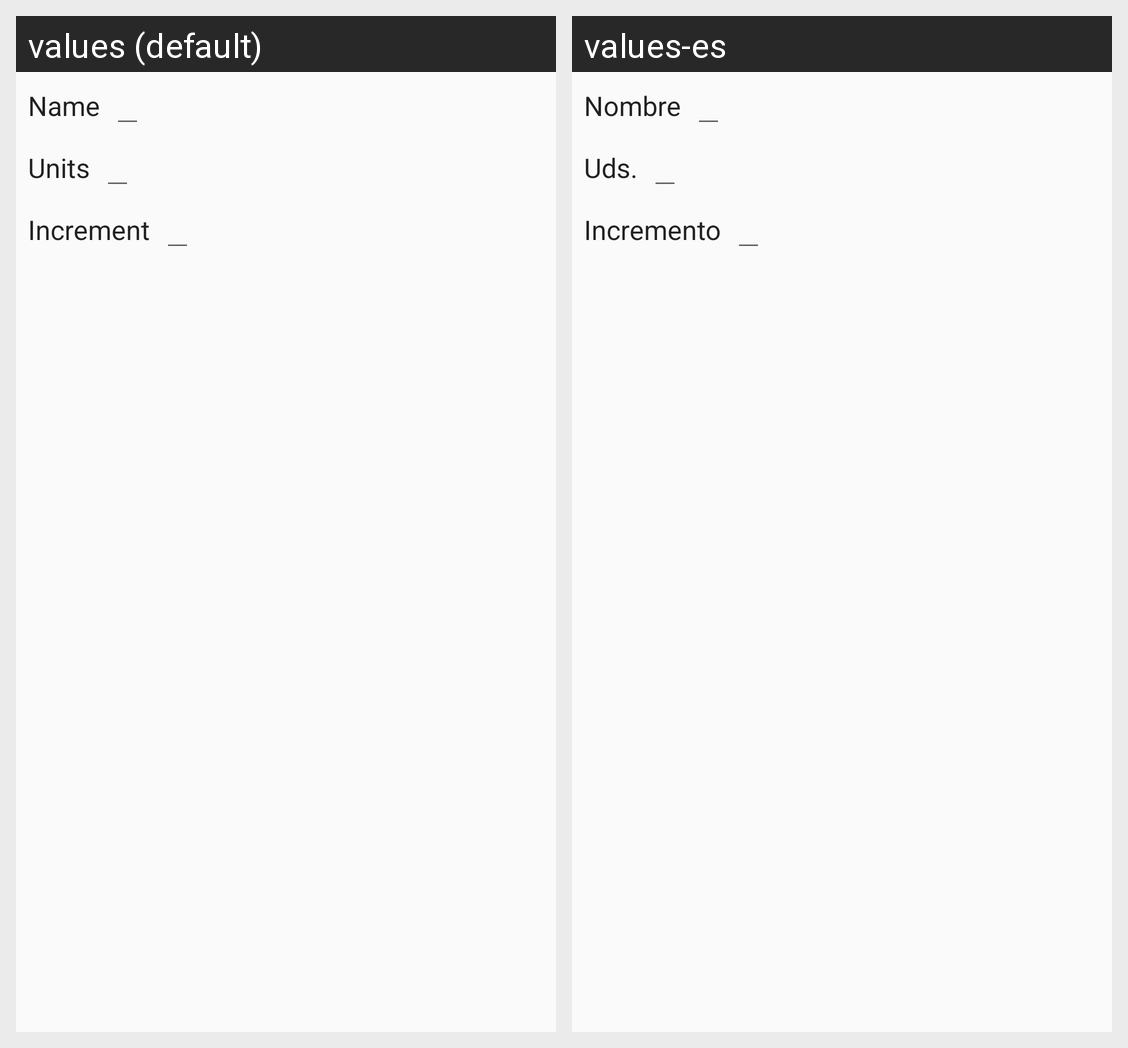

Translations of the strings shown on this Android screen, per locale in the grid:
Android screen res/layout/configdialog.xml rendered under 2 locales, left to right: values (default), values-es. Device: Nexus 5 (rendered at 1080×1920; each locale shown at half size, 540×960, under a caption strip naming it); theme AppTheme.
Strings drawn on this screen, with the default value and each locale's value (text and hints the layout hard-codes, and strings that could not be matched under every locale, appear in the picture but are not listed):

name
  values: Name
  values-es: Nombre

units
  values: Units
  values-es: Uds.

increment
  values: Increment
  values-es: Incremento
